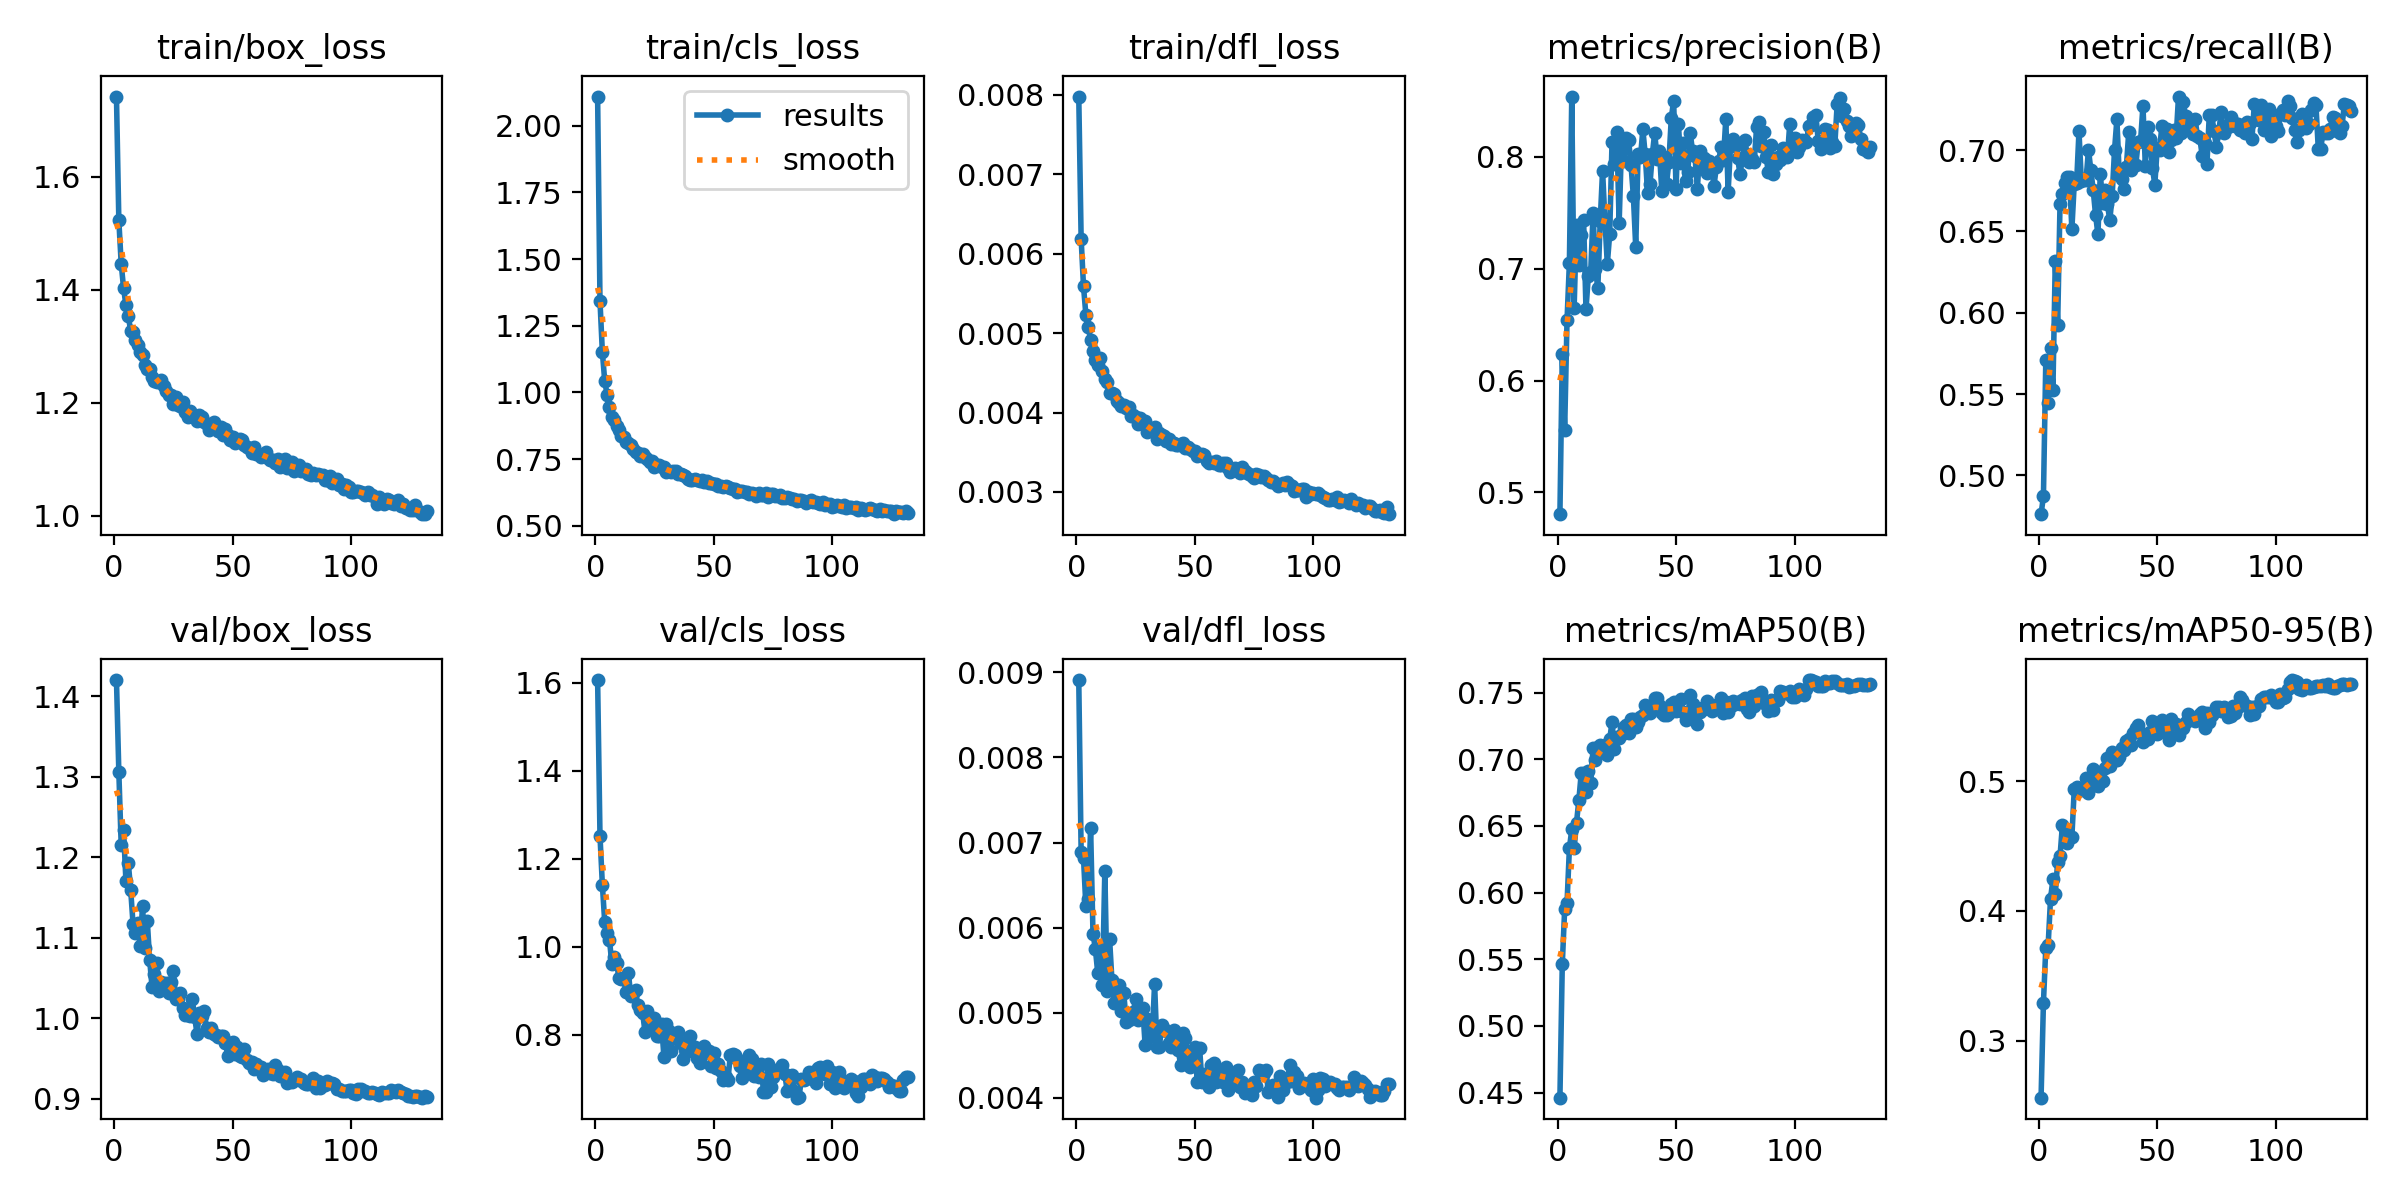

Data behind this chart, as committed beside it:
epoch, time, train/box_loss, train/cls_loss, train/dfl_loss, metrics/precision(B), metrics/recall(B), metrics/mAP50(B), metrics/mAP50-95(B), val/box_loss, val/cls_loss, val/dfl_loss, lr/pg0, lr/pg1, lr/pg2
1, 111.6, 1.742, 2.11, 0.00798, 0.4805, 0.4762, 0.4461, 0.2562, 1.42, 1.606, 0.00891, 0.0003324, 0.0003324, 0.06709
2, 198.6, 1.523, 1.343, 0.00619, 0.6234, 0.4871, 0.5463, 0.3293, 1.306, 1.252, 0.00689, 0.0006613, 0.0006613, 0.03409
3, 283.8, 1.446, 1.152, 0.00559, 0.5556, 0.571, 0.5873, 0.3717, 1.215, 1.141, 0.00682, 0.0009859, 0.0009859, 0.00108
4, 367.7, 1.403, 1.043, 0.00523, 0.6538, 0.5444, 0.592, 0.374, 1.234, 1.056, 0.00625, 0.0009802, 0.0009802, 0.0009802
5, 451.3, 1.372, 0.9917, 0.00508, 0.7052, 0.5785, 0.6332, 0.4095, 1.17, 1.031, 0.00634, 0.0009736, 0.0009736, 0.0009736
6, 535.9, 1.354, 0.9458, 0.00491, 0.8539, 0.5525, 0.6474, 0.4242, 1.193, 1.017, 0.00717, 0.000967, 0.000967, 0.000967
7, 620, 1.326, 0.9062, 0.00477, 0.6652, 0.6319, 0.6331, 0.413, 1.16, 0.9611, 0.00593, 0.0009604, 0.0009604, 0.0009604
8, 704, 1.325, 0.8963, 0.00466, 0.7395, 0.5923, 0.6524, 0.4379, 1.117, 0.9777, 0.00575, 0.0009538, 0.0009538, 0.0009538
9, 787.9, 1.311, 0.8733, 0.0046, 0.7034, 0.6671, 0.6694, 0.4421, 1.106, 0.9637, 0.00547, 0.0009472, 0.0009472, 0.0009472
10, 871.8, 1.301, 0.8607, 0.00469, 0.7302, 0.6731, 0.6897, 0.4659, 1.118, 0.9285, 0.00576, 0.0009406, 0.0009406, 0.0009406
11, 955.5, 1.289, 0.8381, 0.00452, 0.7431, 0.6797, 0.6893, 0.4632, 1.09, 0.9265, 0.00533, 0.000934, 0.000934, 0.000934
12, 1040, 1.285, 0.8324, 0.00442, 0.6637, 0.6832, 0.6757, 0.4521, 1.139, 0.9272, 0.00667, 0.0009274, 0.0009274, 0.0009274
13, 1124, 1.266, 0.8125, 0.00438, 0.6935, 0.6832, 0.691, 0.457, 1.088, 0.8965, 0.00526, 0.0009208, 0.0009208, 0.0009208
14, 1209, 1.259, 0.8105, 0.00425, 0.6972, 0.6513, 0.682, 0.4567, 1.121, 0.9402, 0.00587, 0.0009142, 0.0009142, 0.0009142
15, 1293, 1.26, 0.8014, 0.00425, 0.7494, 0.6792, 0.7086, 0.4936, 1.073, 0.888, 0.00538, 0.0009076, 0.0009076, 0.0009076
16, 1376, 1.245, 0.7886, 0.00423, 0.6995, 0.6796, 0.6995, 0.4958, 1.039, 0.8943, 0.00511, 0.000901, 0.000901, 0.000901
17, 1460, 1.239, 0.7762, 0.00414, 0.6826, 0.7115, 0.7095, 0.4949, 1.056, 0.9007, 0.00511, 0.0008944, 0.0008944, 0.0008944
18, 1543, 1.237, 0.7723, 0.00412, 0.7424, 0.681, 0.7105, 0.4935, 1.069, 0.8668, 0.00533, 0.0008878, 0.0008878, 0.0008878
19, 1627, 1.236, 0.7632, 0.00408, 0.7877, 0.6822, 0.7061, 0.4941, 1.034, 0.857, 0.00502, 0.0008812, 0.0008812, 0.0008812
20, 1712, 1.24, 0.7679, 0.00409, 0.7434, 0.6816, 0.7108, 0.502, 1.046, 0.8496, 0.00523, 0.0008746, 0.0008746, 0.0008746
21, 1796, 1.23, 0.7565, 0.00406, 0.704, 0.7003, 0.7032, 0.491, 1.041, 0.8062, 0.00489, 0.000868, 0.000868, 0.000868
22, 1881, 1.221, 0.7515, 0.00407, 0.7308, 0.6879, 0.7149, 0.497, 1.044, 0.8541, 0.00491, 0.0008614, 0.0008614, 0.0008614
23, 1967, 1.213, 0.7382, 0.00396, 0.8137, 0.6754, 0.728, 0.5095, 1.031, 0.8216, 0.00498, 0.0008548, 0.0008548, 0.0008548
24, 2053, 1.213, 0.7418, 0.00397, 0.7933, 0.6601, 0.7078, 0.497, 1.045, 0.8274, 0.00501, 0.0008482, 0.0008482, 0.0008482
25, 2137, 1.197, 0.7208, 0.00394, 0.8226, 0.6482, 0.7169, 0.4965, 1.058, 0.8387, 0.00516, 0.0008416, 0.0008416, 0.0008416
26, 2221, 1.21, 0.727, 0.00386, 0.7408, 0.6856, 0.7162, 0.5065, 1.024, 0.7966, 0.00491, 0.000835, 0.000835, 0.000835
27, 2304, 1.196, 0.7276, 0.00393, 0.8118, 0.6673, 0.7191, 0.5002, 1.025, 0.7978, 0.00498, 0.0008284, 0.0008284, 0.0008284
28, 2388, 1.194, 0.7191, 0.00388, 0.7967, 0.6752, 0.7244, 0.5103, 1.032, 0.8234, 0.00506, 0.0008218, 0.0008218, 0.0008218
29, 2472, 1.202, 0.7193, 0.00389, 0.8172, 0.667, 0.7259, 0.5174, 1.013, 0.7485, 0.00462, 0.0008152, 0.0008152, 0.0008152
30, 2556, 1.183, 0.7011, 0.00376, 0.8149, 0.6567, 0.7198, 0.5116, 1.005, 0.8244, 0.00492, 0.0008086, 0.0008086, 0.0008086
31, 2640, 1.175, 0.7054, 0.00379, 0.7927, 0.6717, 0.7299, 0.5227, 1.004, 0.8079, 0.00491, 0.000802, 0.000802, 0.000802
32, 2726, 1.184, 0.7034, 0.00378, 0.765, 0.7, 0.7301, 0.521, 1.003, 0.7633, 0.00472, 0.0007954, 0.0007954, 0.0007954
33, 2813, 1.18, 0.7036, 0.00382, 0.7192, 0.7189, 0.7246, 0.5159, 1.024, 0.7967, 0.00534, 0.0007888, 0.0007888, 0.0007888
34, 2900, 1.177, 0.7046, 0.00367, 0.803, 0.6846, 0.728, 0.5188, 1.001, 0.7936, 0.0046, 0.0007822, 0.0007822, 0.0007822
35, 2985, 1.167, 0.6923, 0.00374, 0.7998, 0.6824, 0.7318, 0.5257, 0.9809, 0.8066, 0.00459, 0.0007756, 0.0007756, 0.0007756
36, 3071, 1.178, 0.6923, 0.00372, 0.8246, 0.6758, 0.7329, 0.5243, 1.006, 0.7811, 0.00485, 0.000769, 0.000769, 0.000769
37, 3158, 1.175, 0.6898, 0.0037, 0.8021, 0.6896, 0.741, 0.5308, 1.003, 0.7443, 0.00481, 0.0007624, 0.0007624, 0.0007624
38, 3248, 1.165, 0.6871, 0.00364, 0.7676, 0.7112, 0.7378, 0.5327, 1.009, 0.7709, 0.00478, 0.0007558, 0.0007558, 0.0007558
39, 3336, 1.162, 0.6754, 0.00367, 0.7754, 0.688, 0.7344, 0.5281, 0.9875, 0.7731, 0.00464, 0.0007492, 0.0007492, 0.0007492
40, 3427, 1.151, 0.671, 0.00361, 0.8022, 0.7036, 0.7382, 0.5374, 0.9825, 0.7964, 0.00459, 0.0007426, 0.0007426, 0.0007426
41, 3519, 1.158, 0.6721, 0.00362, 0.8215, 0.691, 0.7457, 0.5408, 0.9884, 0.7642, 0.00479, 0.000736, 0.000736, 0.000736
42, 3610, 1.165, 0.6769, 0.00359, 0.7985, 0.7052, 0.7458, 0.543, 0.9804, 0.772, 0.00472, 0.0007294, 0.0007294, 0.0007294
43, 3699, 1.159, 0.6727, 0.00359, 0.805, 0.7057, 0.741, 0.5369, 0.979, 0.7469, 0.00456, 0.0007228, 0.0007228, 0.0007228
44, 3788, 1.149, 0.6679, 0.00361, 0.7691, 0.7272, 0.7348, 0.5301, 0.9773, 0.7361, 0.00438, 0.0007162, 0.0007162, 0.0007162
45, 3878, 1.157, 0.6708, 0.00362, 0.7999, 0.6904, 0.733, 0.5336, 0.9776, 0.7547, 0.00476, 0.0007096, 0.0007096, 0.0007096
46, 3967, 1.143, 0.6639, 0.00355, 0.7761, 0.7145, 0.7334, 0.5326, 0.9784, 0.7745, 0.0047, 0.000703, 0.000703, 0.000703
47, 4056, 1.154, 0.6684, 0.00357, 0.7958, 0.7071, 0.7346, 0.5379, 0.9698, 0.7618, 0.00451, 0.0006964, 0.0006964, 0.0006964
48, 4146, 1.142, 0.6603, 0.00354, 0.8347, 0.6891, 0.7413, 0.5462, 0.9534, 0.7638, 0.00436, 0.0006898, 0.0006898, 0.0006898
49, 4237, 1.135, 0.661, 0.00352, 0.8502, 0.6787, 0.7426, 0.5415, 0.9692, 0.7292, 0.00454, 0.0006832, 0.0006832, 0.0006832
50, 4326, 1.14, 0.6571, 0.00351, 0.7714, 0.701, 0.7365, 0.536, 0.9707, 0.7579, 0.0046, 0.0006766, 0.0006766, 0.0006766
51, 4414, 1.129, 0.656, 0.00345, 0.8295, 0.7001, 0.7381, 0.538, 0.9558, 0.7253, 0.00419, 0.00067, 0.00067, 0.00067
52, 4502, 1.134, 0.6478, 0.00347, 0.7946, 0.7151, 0.7451, 0.5468, 0.964, 0.7336, 0.00458, 0.0006634, 0.0006634, 0.0006634
53, 4589, 1.136, 0.651, 0.00348, 0.8119, 0.7065, 0.7352, 0.5407, 0.9532, 0.7168, 0.00418, 0.0006568, 0.0006568, 0.0006568
54, 4677, 1.133, 0.6461, 0.00346, 0.778, 0.7133, 0.7291, 0.5367, 0.9517, 0.6973, 0.00428, 0.0006502, 0.0006502, 0.0006502
55, 4764, 1.125, 0.6485, 0.00339, 0.7869, 0.6987, 0.731, 0.5318, 0.9614, 0.7033, 0.00428, 0.0006436, 0.0006436, 0.0006436
56, 4851, 1.122, 0.644, 0.00337, 0.821, 0.7063, 0.748, 0.5476, 0.9481, 0.6972, 0.00413, 0.000637, 0.000637, 0.000637
57, 4940, 1.119, 0.6426, 0.00338, 0.8048, 0.7126, 0.7413, 0.5441, 0.9443, 0.7534, 0.00439, 0.0006304, 0.0006304, 0.0006304
58, 5028, 1.11, 0.6362, 0.00336, 0.8006, 0.7075, 0.7333, 0.5437, 0.9463, 0.7552, 0.00441, 0.0006238, 0.0006238, 0.0006238
59, 5117, 1.121, 0.6362, 0.00339, 0.7712, 0.7329, 0.7263, 0.5351, 0.9371, 0.7536, 0.00418, 0.0006172, 0.0006172, 0.0006172
60, 5204, 1.109, 0.6266, 0.00334, 0.8052, 0.7107, 0.7357, 0.541, 0.9437, 0.744, 0.00428, 0.0006106, 0.0006106, 0.0006106
... 72 more rows
